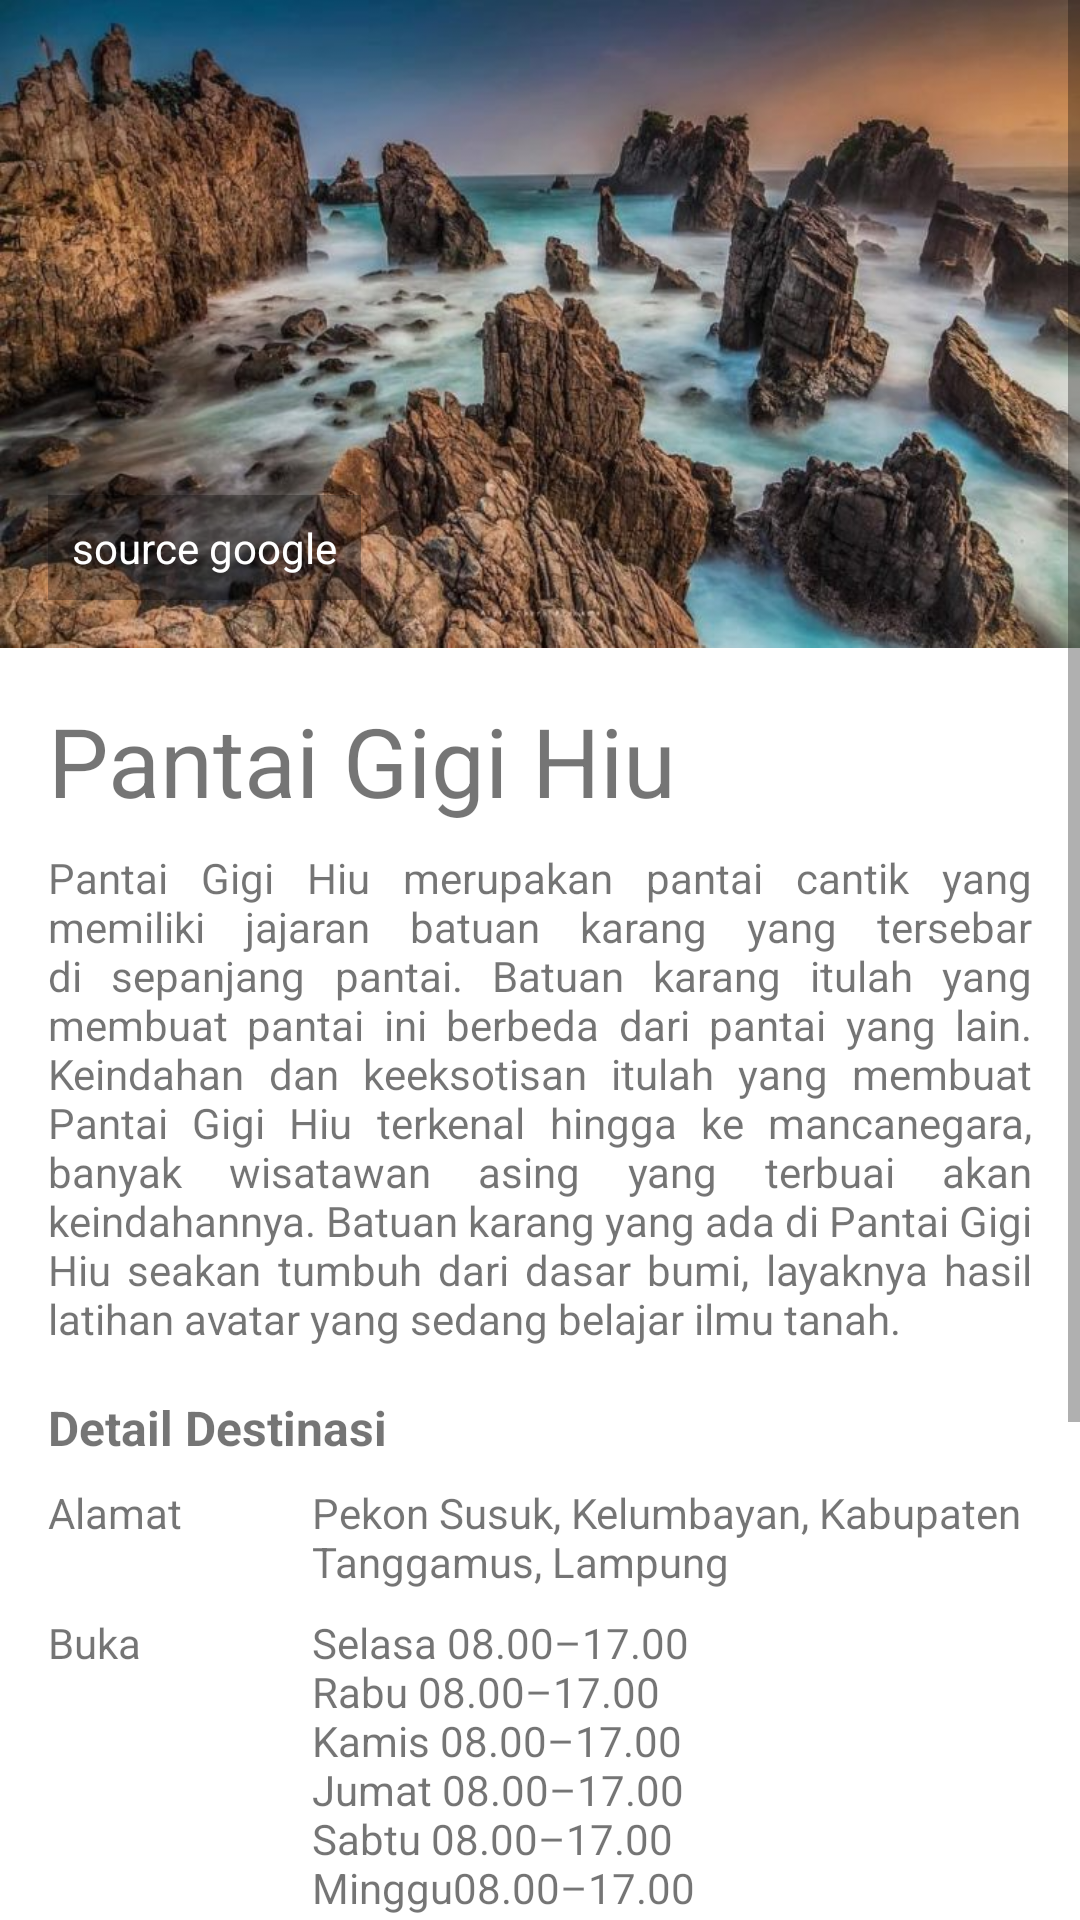

Write the Android layout XML for this screen, with the resource values it uses.
<!-- AndroidManifest.xml: application theme Theme.UTSAPP -->
<!-- res/layout/activity_main_pantai_gigi_hiu.xml -->
<?xml version="1.0" encoding="utf-8"?>
<ScrollView xmlns:android="http://schemas.android.com/apk/res/android"
    xmlns:app="http://schemas.android.com/apk/res-auto"
    xmlns:tools="http://schemas.android.com/tools"
    android:layout_width="match_parent"
    tools:context=".MainPantaiGigiHiu"
    android:layout_height="match_parent">

    <LinearLayout
        android:layout_width="match_parent"
        android:layout_height="match_parent"
        android:orientation="vertical">

        <FrameLayout
            android:layout_width="match_parent"
            android:layout_height="wrap_content">

            <ImageView
                android:layout_width="match_parent"
                android:layout_height="wrap_content"
                android:adjustViewBounds="true"
                android:scaleType="fitXY"
                android:src="@drawable/pantaigigihiu" />

            <TextView
                android:layout_width="wrap_content"
                android:layout_height="wrap_content"
                android:layout_gravity="bottom"
                android:layout_marginStart="16dp"
                android:layout_marginBottom="16dp"
                android:background="#4D000000"
                android:drawableStart="@drawable/ic_collections_white_18dp"
                android:drawablePadding="4dp"
                android:gravity="center_vertical"
                android:padding="8dp"
                android:text="@string/dummy_photos"
                android:textAppearance="@style/TextAppearance.AppCompat.Small"
                android:textColor="@android:color/white" />
        </FrameLayout>

        <TextView
            android:layout_width="match_parent"
            android:layout_height="wrap_content"
            android:layout_marginLeft="16dp"
            android:layout_marginTop="16dp"
            android:layout_marginRight="16dp"
            android:layout_marginBottom="8dp"
            android:text="@string/heading_pghiu"
            android:textSize="32sp" />

        <TextView
            android:layout_width="match_parent"
            android:layout_height="wrap_content"
            android:layout_marginLeft="16dp"
            android:layout_marginRight="16dp"
            android:layout_marginBottom="16dp"
            android:justificationMode="inter_word"
            android:lineSpacingMultiplier="1"
            android:text="@string/desc_pghiu" />

        <TextView
            android:layout_width="match_parent"
            android:layout_height="wrap_content"
            android:layout_marginLeft="16dp"
            android:layout_marginRight="16dp"
            android:layout_marginBottom="8dp"
            android:textStyle="bold"
            android:text="@string/header_detail"
            android:textSize="16sp" />

        <TableLayout
            android:layout_width="match_parent"
            android:layout_height="wrap_content"
            android:layout_marginLeft="16dp"
            android:layout_marginRight="16dp"
            android:layout_marginBottom="16dp">

            <TableRow
                android:layout_width="match_parent"
                android:layout_height="wrap_content"
                android:layout_marginBottom="8dp">

                <TextView
                    android:layout_width="wrap_content"
                    android:layout_height="wrap_content"
                    android:layout_marginEnd="16dp"
                    android:text="@string/head_address"
                    android:textSize="14sp" />

                <TextView
                    android:layout_width="match_parent"
                    android:layout_height="wrap_content"
                    android:layout_weight="1"
                    android:text="@string/address_pghiu"
                    android:textSize="14sp" />
            </TableRow>

            <TableRow
                android:layout_width="match_parent"
                android:layout_height="wrap_content"
                android:layout_marginBottom="8dp">

                <TextView
                    android:layout_width="wrap_content"
                    android:layout_height="wrap_content"
                    android:layout_marginEnd="16dp"
                    android:text="@string/head_open"
                    android:textSize="14sp" />

                <TextView
                    android:layout_width="match_parent"
                    android:layout_height="wrap_content"
                    android:layout_weight="1"
                    android:text="@string/open_pghiu"
                    android:textSize="14sp" />
            </TableRow>

            <TableRow
                android:layout_width="match_parent"
                android:layout_height="wrap_content"
                android:layout_marginBottom="8dp">

                <TextView
                    android:layout_width="wrap_content"
                    android:layout_height="wrap_content"
                    android:layout_marginEnd="16dp"
                    android:text="@string/head_city"
                    android:textSize="14sp" />

                <TextView
                    android:layout_width="match_parent"
                    android:layout_height="wrap_content"
                    android:layout_weight="1"
                    android:text="@string/city_pghiu"
                    android:textSize="14sp" />
            </TableRow>

            <TableRow
                android:layout_width="match_parent"
                android:layout_height="wrap_content"
                android:layout_marginBottom="8dp">

                <TextView
                    android:layout_width="wrap_content"
                    android:layout_height="wrap_content"
                    android:layout_marginEnd="16dp"
                    android:text="@string/price"
                    android:textSize="14sp" />

                <TextView
                    android:layout_width="match_parent"
                    android:layout_height="wrap_content"
                    android:layout_weight="1"
                    android:text="@string/num_price"
                    android:textSize="14sp" />
            </TableRow>
        </TableLayout>

        <RelativeLayout
            android:layout_width="wrap_content"
            android:layout_height="40dp">

            <TextView
                android:id="@+id/totalTiket"
                android:layout_width="wrap_content"
                android:layout_height="wrap_content"
                android:layout_alignParentStart="true"
                android:layout_alignParentBottom="true"
                android:layout_marginStart="24dp"
                android:layout_marginLeft="30dp"
                android:layout_marginBottom="1dp"
                android:text="Jumlah Tiket : "
                android:textColor="@color/mepo"
                android:textSize="10dp"
                android:textStyle="bold" />

            <TextView
                android:id="@+id/tiket"
                android:layout_width="wrap_content"
                android:layout_height="wrap_content"
                android:layout_alignParentBottom="true"
                android:layout_marginLeft="9dp"
                android:layout_marginBottom="1dp"
                android:layout_toRightOf="@+id/totalTiket"
                android:text="0"
                android:textColor="@color/mepo"
                android:textSize="10dp"
                android:textStyle="bold" />
        </RelativeLayout>

        <RelativeLayout
            android:layout_width="wrap_content"
            android:layout_height="43dp">

            <TextView
                android:id="@+id/total"
                android:layout_width="wrap_content"
                android:layout_height="wrap_content"
                android:layout_alignParentStart="true"
                android:layout_alignParentBottom="true"
                android:layout_marginStart="24dp"
                android:layout_marginLeft="30dp"
                android:layout_marginBottom="15dp"
                android:text="Total : Rp."
                android:textColor="@color/mepo"
                android:textSize="20dp"
                android:textStyle="bold" />

            <TextView
                android:id="@+id/hargaBayar"
                android:layout_width="wrap_content"
                android:layout_height="wrap_content"
                android:layout_alignParentBottom="true"
                android:layout_marginLeft="5dp"
                android:layout_marginBottom="15dp"
                android:layout_toRightOf="@+id/total"
                android:text="0"
                android:textColor="@color/mepo"
                android:textSize="20dp"
                android:textStyle="bold" />

            <Button
                android:id="@+id/button"
                android:layout_width="34dp"
                android:layout_height="38dp"
                android:layout_alignParentEnd="true"
                android:layout_alignParentBottom="true"
                android:layout_marginEnd="31dp"
                android:layout_marginBottom="10dp"
                android:backgroundTint="@color/mepo"
                android:onClick="plus"
                android:padding="1dp"
                android:text="+" />

            <Button
                android:id="@+id/button2"
                android:layout_width="34dp"
                android:layout_height="38dp"
                android:layout_alignParentEnd="true"
                android:layout_alignParentBottom="true"
                android:layout_marginEnd="70dp"
                android:layout_marginBottom="10dp"
                android:backgroundTint="#BC0101"
                android:onClick="minus"
                android:padding="1dp"
                android:text="-" />
        </RelativeLayout>

        <Button
            android:backgroundTint="@color/mepo"
            android:id="@+id/bayar"
            android:onClick="Bayar"
            android:layout_width="match_parent"
            android:layout_height="wrap_content"
            android:textColor="@color/white"
            android:textStyle="bold"
            android:textSize="18dp"
            android:text="Bayar"/>

    </LinearLayout>
</ScrollView>
<!-- resources referenced by this layout -->
<resources>
  <color name="mepo">#027A79</color>
  <color name="white">#FFFFFFFF</color>
  <!-- drawable pantaigigihiu: jpg bitmap (drawable, 81206 bytes) -->
  <string name="address_pghiu">
          Pekon Susuk, Kelumbayan, Kabupaten Tanggamus, Lampung
      </string>
  <string name="city_pghiu">
          Lampung
      </string>
  <string name="desc_pghiu">
          Pantai Gigi Hiu merupakan pantai cantik yang memiliki jajaran batuan karang yang tersebar di sepanjang pantai. Batuan karang itulah yang membuat pantai ini berbeda dari pantai yang lain. Keindahan dan keeksotisan itulah yang membuat Pantai Gigi Hiu terkenal hingga ke mancanegara, banyak wisatawan asing yang terbuai akan keindahannya. Batuan karang yang ada di Pantai Gigi Hiu seakan tumbuh dari dasar bumi, layaknya hasil latihan avatar yang sedang belajar ilmu tanah.
      </string>
  <string name="dummy_photos">source google</string>
  <string name="head_address">Alamat</string>
  <string name="head_city">Provinsi</string>
  <string name="head_open">Buka</string>
  <string name="header_detail">Detail Destinasi</string>
  <string name="heading_pghiu">Pantai Gigi Hiu</string>
  <string name="num_price">Rp.15.000,00/orang</string>
  <string name="open_pghiu">
          Selasa	08.00–17.00
          \nRabu	08.00–17.00
          \nKamis	08.00–17.00
          \nJumat	08.00–17.00
          \nSabtu	08.00–17.00
          \nMinggu08.00–17.00
          \nSenin	08.00–17.00
      </string>
  <string name="price">Harga Tiket</string>
  <style name="Theme.UTSAPP" parent="Theme.MaterialComponents.DayNight.NoActionBar">
          
          <item name="colorPrimary">@color/purple_500</item>
          <item name="colorPrimaryVariant">@color/purple_700</item>
          <item name="colorOnPrimary">@color/white</item>
          
          <item name="colorSecondary">@color/teal_200</item>
          <item name="colorSecondaryVariant">@color/teal_700</item>
          <item name="colorOnSecondary">@color/black</item>
          
          <item name="android:statusBarColor" tools:targetApi="l">?attr/colorPrimaryVariant</item>
          
      </style>
  <color name="purple_500">#FF6200EE</color>
  <color name="purple_700">#FF3700B3</color>
  <color name="teal_200">#FF03DAC5</color>
  <color name="teal_700">#FF018786</color>
  <color name="black">#FF000000</color>
</resources>
